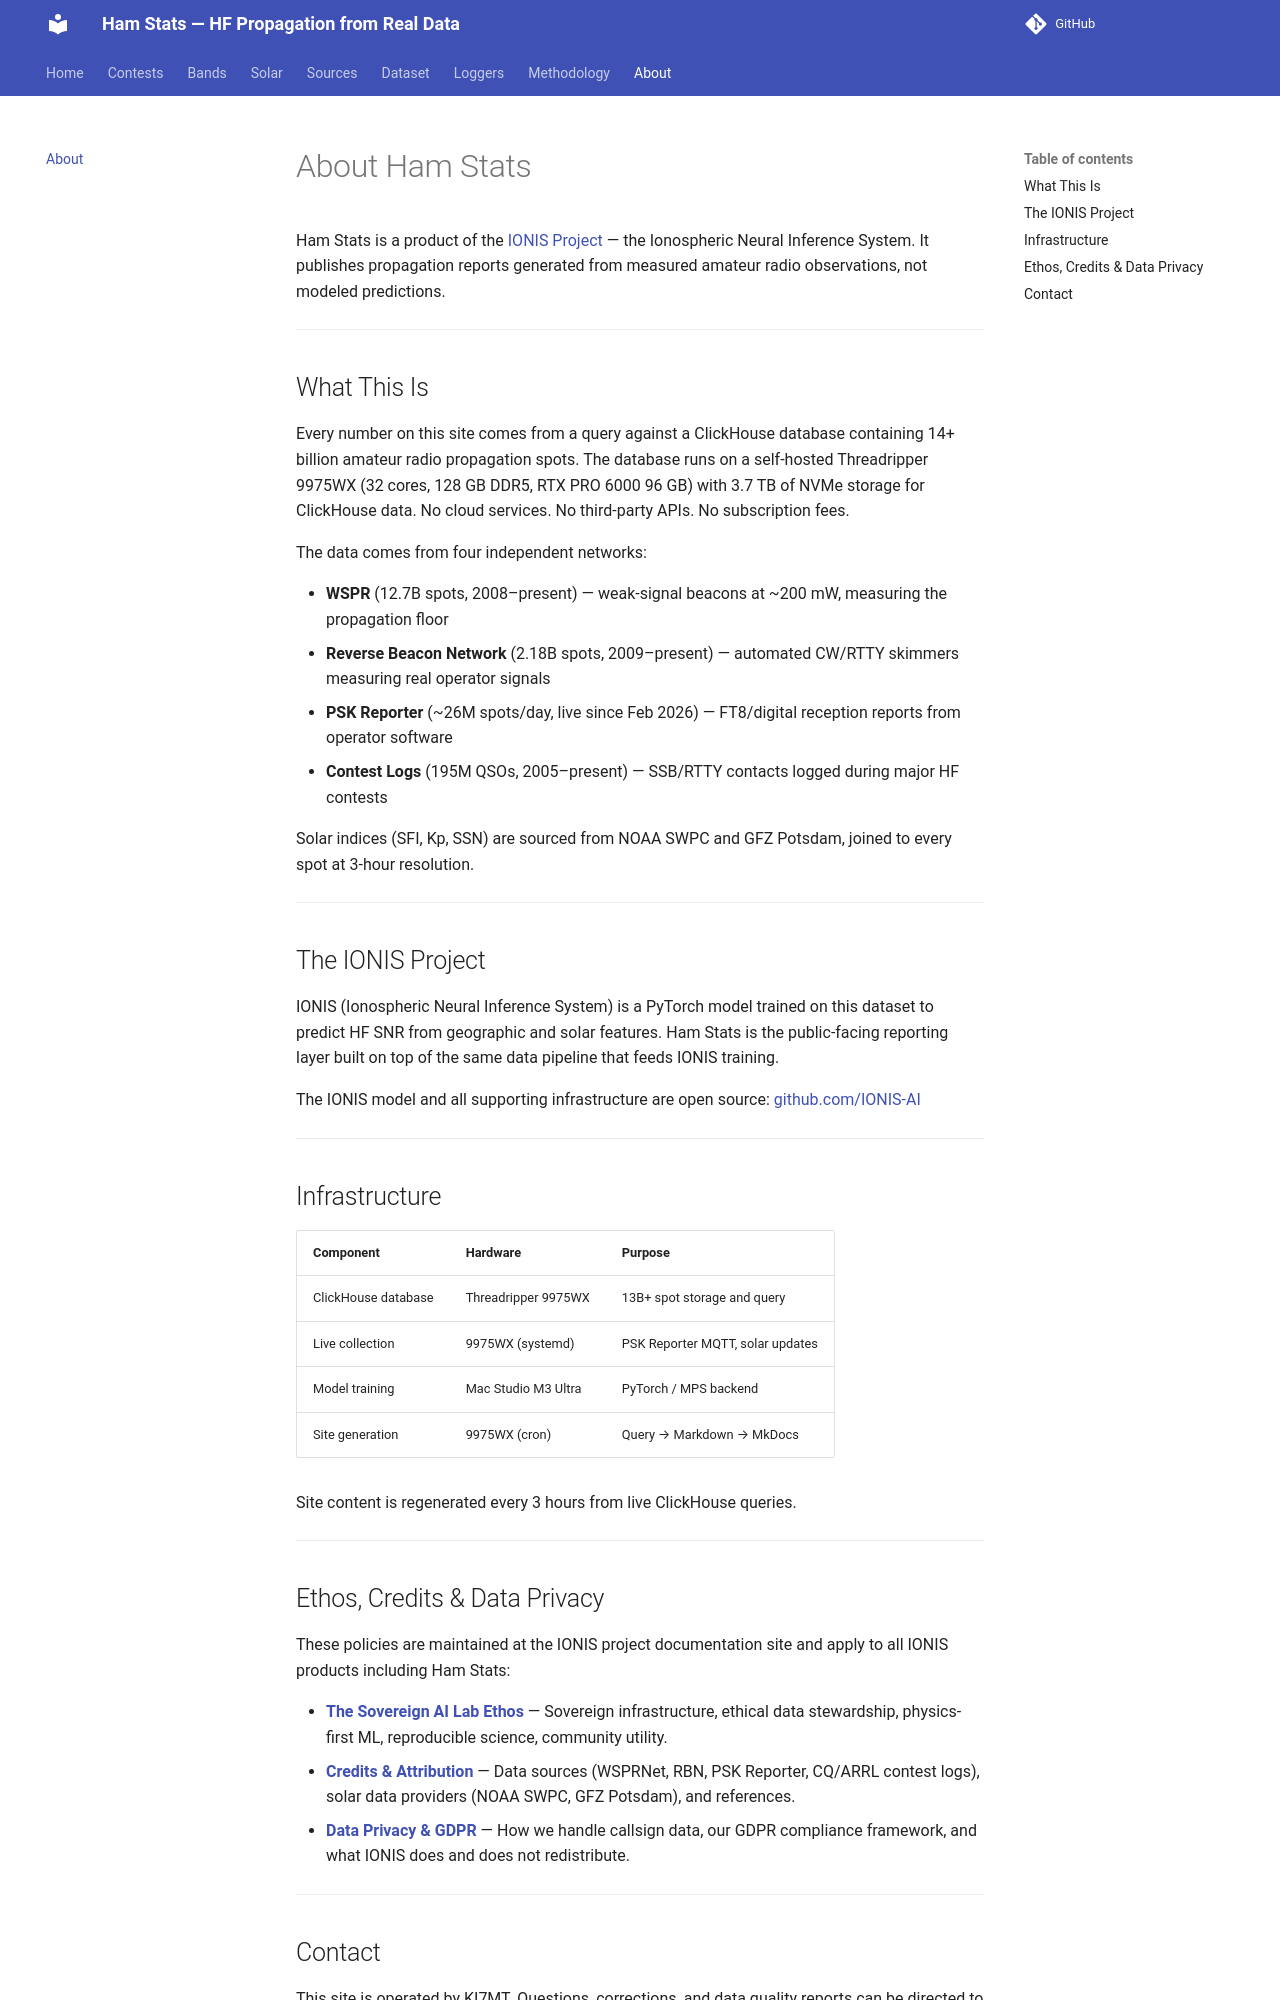

repository: IONIS-AI/ionis-hamstats · page: about/index.html · generator: mkdocs

---
description: >-
  About Ham Stats and the IONIS project. Live HF propagation reports from measured
  amateur radio observations. Open source, self-hosted, powered by physics-constrained
  neural networks. Built by KI7MT.
---

# About Ham Stats

Ham Stats is a product of the [IONIS Project](https://github.com/IONIS-AI) —
the Ionospheric Neural Inference System. It publishes propagation reports
generated from measured amateur radio observations, not modeled predictions.

---

## What This Is

Every number on this site comes from a query against a ClickHouse database
containing 14+ billion amateur radio propagation spots. The database runs on
a self-hosted Threadripper 9975WX (32 cores, 128 GB DDR5, RTX PRO 6000 96 GB)
with 3.7 TB of NVMe storage for ClickHouse data. No cloud services. No
third-party APIs. No subscription fees.

The data comes from four independent networks:

- **WSPR** (12.7B spots, 2008–present) — weak-signal beacons at ~200 mW,
  measuring the propagation floor
- **Reverse Beacon Network** (2.18B spots, 2009–present) — automated CW/RTTY
  skimmers measuring real operator signals
- **PSK Reporter** (~26M spots/day, live since Feb 2026) — FT8/digital
  reception reports from operator software
- **Contest Logs** (195M QSOs, 2005–present) — SSB/RTTY contacts logged
  during major HF contests

Solar indices (SFI, Kp, SSN) are sourced from NOAA SWPC and GFZ Potsdam,
joined to every spot at 3-hour resolution.

---

## The IONIS Project

IONIS (Ionospheric Neural Inference System) is a PyTorch model trained on
this dataset to predict HF SNR from geographic and solar features. Ham Stats
is the public-facing reporting layer built on top of the same data pipeline
that feeds IONIS training.

The IONIS model and all supporting infrastructure are open source:
[github.com/IONIS-AI](https://github.com/IONIS-AI)

---

## Infrastructure

| Component | Hardware | Purpose |
|-----------|----------|---------|
| ClickHouse database | Threadripper 9975WX | 13B+ spot storage and query |
| Live collection | 9975WX (systemd) | PSK Reporter MQTT, solar updates |
| Model training | Mac Studio M3 Ultra | PyTorch / MPS backend |
| Site generation | 9975WX (cron) | Query → Markdown → MkDocs |

Site content is regenerated every 3 hours from live ClickHouse queries.

---
